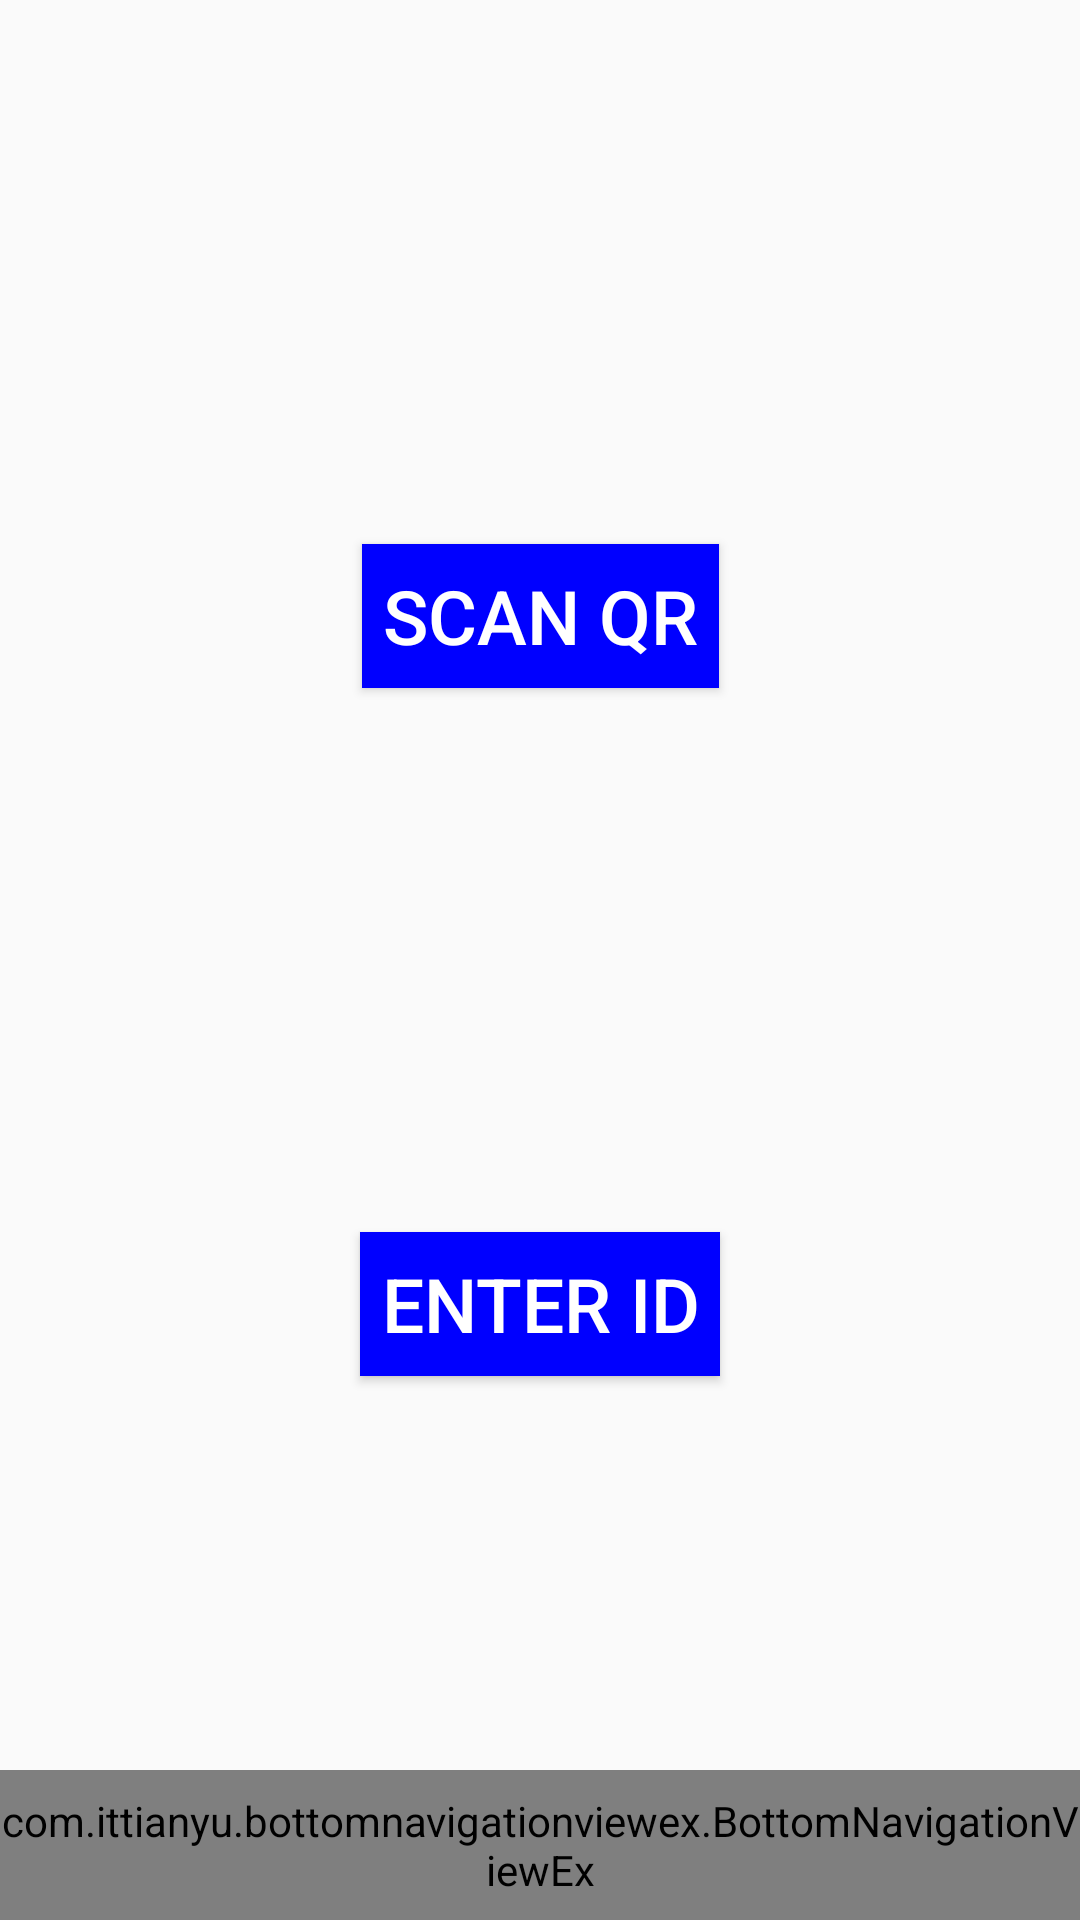

Reconstruct the res/layout file that produces this screen, plus the resources it refers to.
<!-- AndroidManifest.xml: application theme AppTheme -->
<!-- res/layout/activity_find_client.xml -->
<?xml version="1.0" encoding="utf-8"?>
<androidx.constraintlayout.widget.ConstraintLayout xmlns:android="http://schemas.android.com/apk/res/android"
    xmlns:app="http://schemas.android.com/apk/res-auto"
    xmlns:tools="http://schemas.android.com/tools"
    android:layout_width="match_parent"
    android:layout_height="match_parent"
    tools:context=".activity.FindClientActivity">

    <Button
        android:padding="7dp"
        android:text="@string/btn_scan_qr"
        android:textColor="@color/white"
        android:textSize="25sp"
        android:background="@color/colorPrimary"
        android:id="@+id/btn_scan_qr"
        android:layout_width="wrap_content"
        android:layout_height="wrap_content"
        app:layout_constraintTop_toTopOf="parent"
        app:layout_constraintBottom_toTopOf="@id/btn_enter_id"
        app:layout_constraintStart_toStartOf="parent"
        app:layout_constraintEnd_toEndOf="parent"/>

    <Button
        android:padding="7dp"
        android:text="@string/btn_enter_id"
        android:textColor="@color/white"
        android:textSize="25sp"
        android:id="@+id/btn_enter_id"
        android:layout_width="wrap_content"
        android:layout_height="wrap_content"
        android:background="@color/colorPrimary"
        app:layout_constraintBottom_toBottomOf="parent"
        app:layout_constraintTop_toBottomOf="@id/btn_scan_qr"
        app:layout_constraintStart_toStartOf="parent"
        app:layout_constraintEnd_toEndOf="parent" />

    <include layout="@layout/bottom_navigation_view"/>

</androidx.constraintlayout.widget.ConstraintLayout>
<!-- res/layout/bottom_navigation_view.xml (included above) -->
<?xml version="1.0" encoding="utf-8"?>
<merge xmlns:android="http://schemas.android.com/apk/res/android"
    xmlns:app="http://schemas.android.com/apk/res-auto">

    <com.ittianyu.bottomnavigationviewex.BottomNavigationViewEx
        android:id="@+id/bnve"
        android:background="@color/white"
        android:layout_height="50dp"
        android:layout_width="match_parent"
        app:menu="@menu/bottom_nav_menu"
        app:layout_constraintBottom_toBottomOf="parent" />

</merge>
<!-- resources referenced by this layout -->
<resources>
  <color name="colorPrimary">#0000FF</color>
  <color name="white">#fff</color>
  <string name="btn_enter_id">Enter ID</string>
  <string name="btn_scan_qr">Scan QR</string>
  <style name="AppTheme" parent="Theme.AppCompat.Light.NoActionBar">
          
          <item name="colorAccent">@color/colorAccent</item>
          <item name="colorPrimary">@color/colorPrimary</item>
          <item name="colorPrimaryDark">@color/colorPrimaryDark</item>
      </style>
  <color name="colorAccent">#000</color>
  <color name="colorPrimaryDark">#2196F3</color>
</resources>
